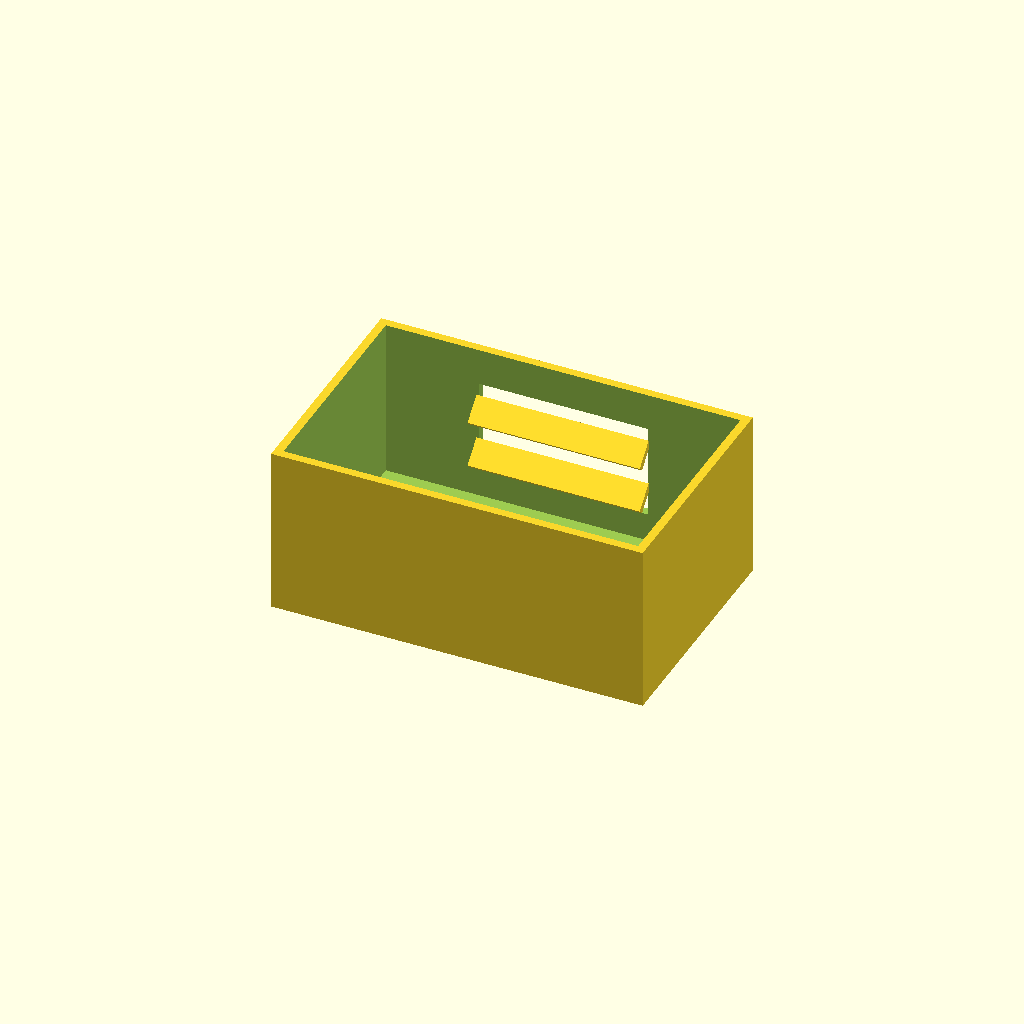
Cell 1: the model at its default parameters.
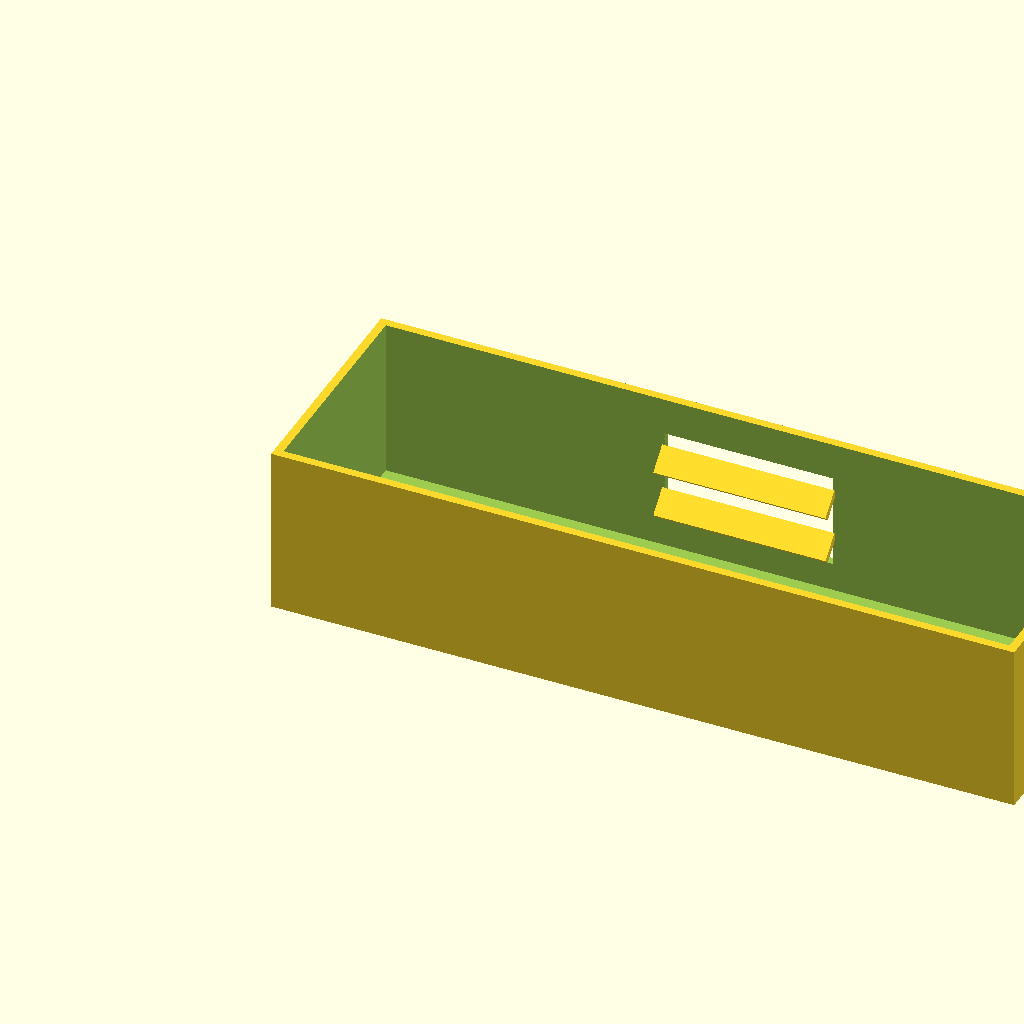
Cell 2 — box_l set to 220, the other parameters unchanged.
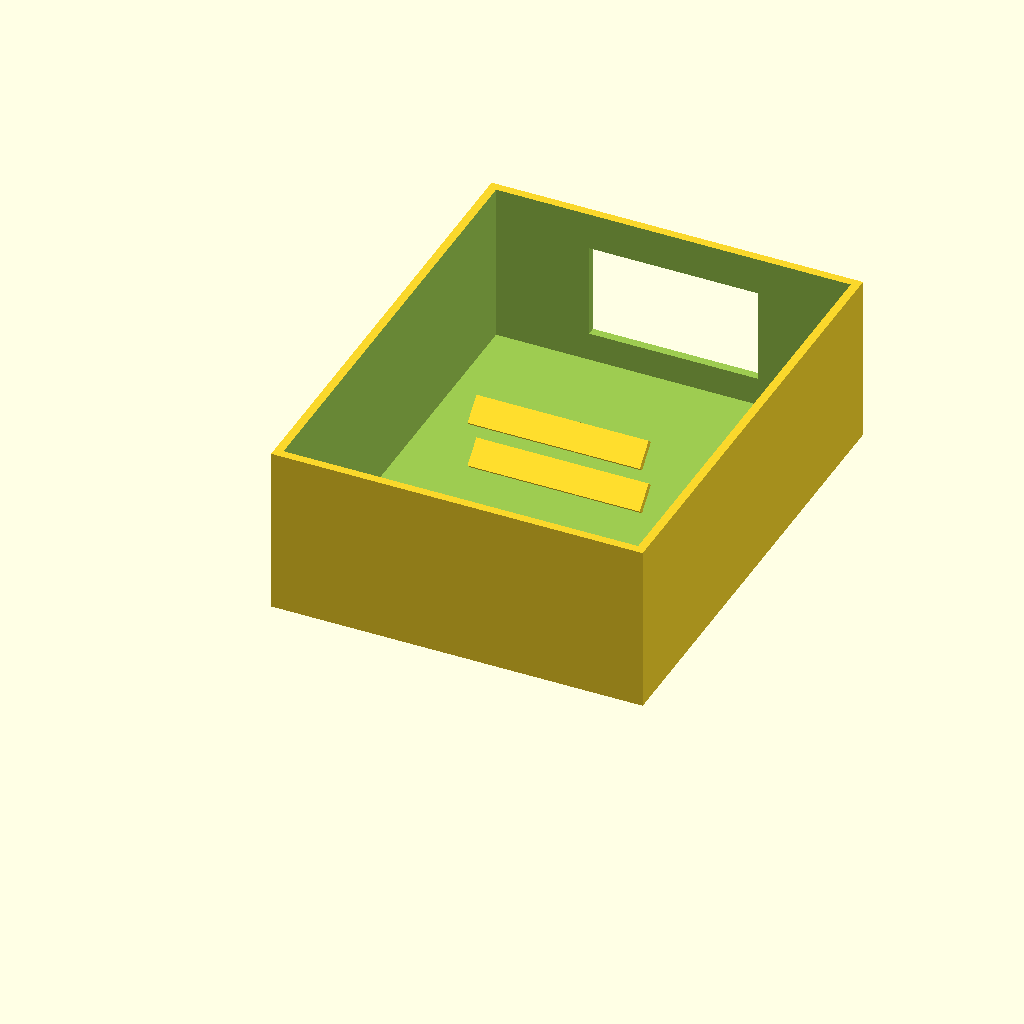
Cell 3: the same model with box_w = 140.
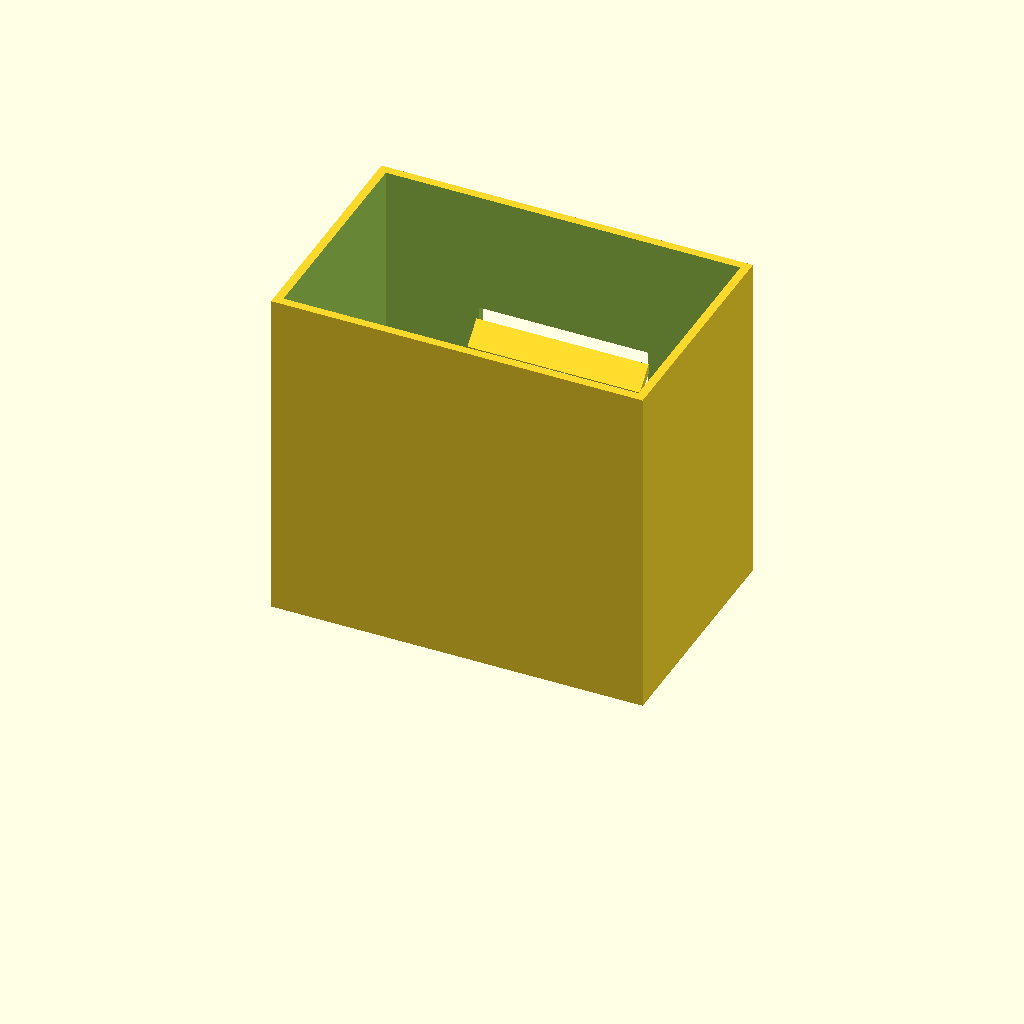
Cell 4: the same model with box_h = 100.
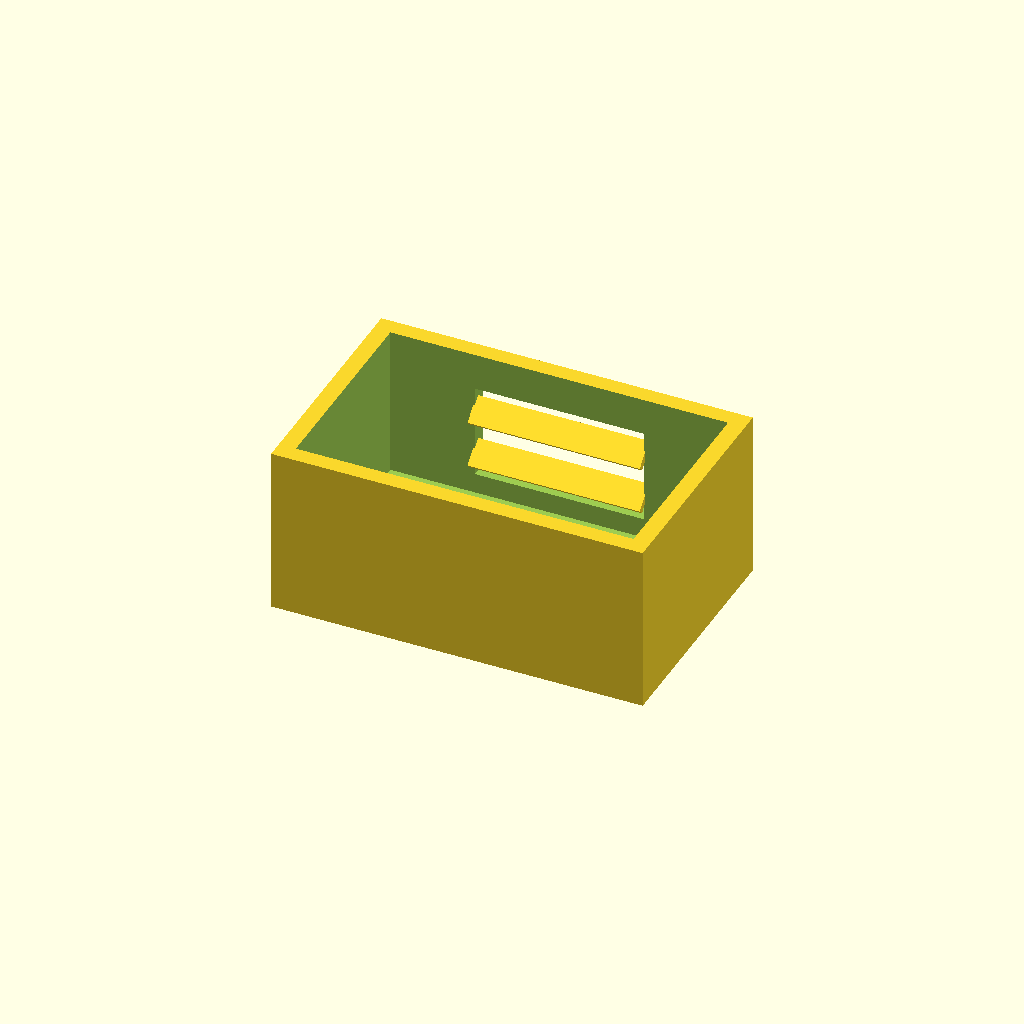
Cell 5: the same model with wall_t = 5.
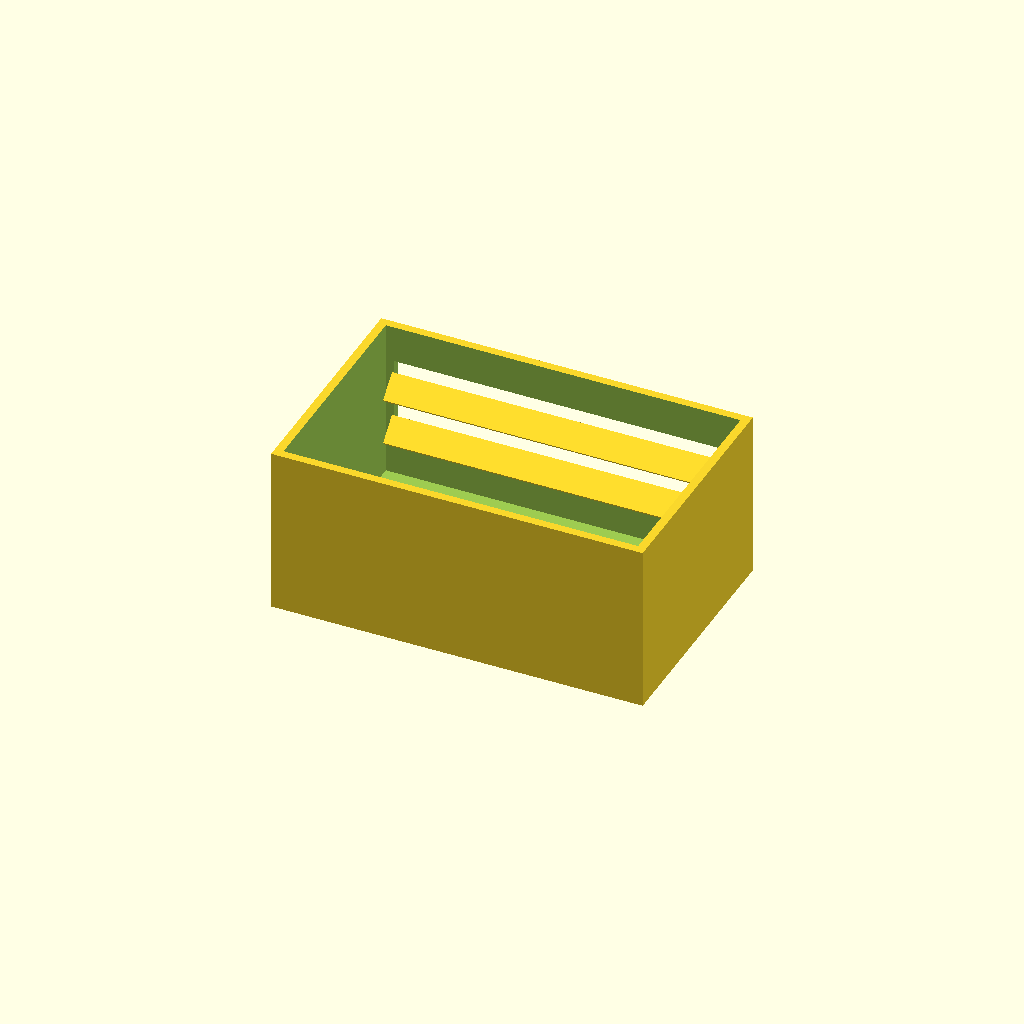
Cell 6: the same model with win_l = 100.
One fixed orthographic camera (rotation 55°, 0°, 25°; colour scheme Cornfield) for every cell.
OpenSCAD source file optional_data/data/solid2/ventbox/part_0170.scad:
$fn = 32;

// ----------------------------------------------------------------------
// Vent box: louvers enclosure
// ----------------------------------------------------------------------

// --- parameters (mm) ---
box_l = 110;              // box length, X
box_w = 70;               // box width, Y
box_h = 50;               // box height, Z
wall_t = 2.5;             // shell wall thickness
win_l = 50;               // vent window width, X
win_h = 28;               // vent window height, Z
slat_t = 2;               // louver slat thickness
slat_d = 8;               // louver slat depth
slat_a = 45;              // louver slat angle, degrees
slat_pitch = 14;          // louver pitch
slat_yc = 64.96;          // slat centreline Y

win_z0 = (box_h - win_h) / 2;  // window lower edge Z
n_slats = 2;  // louver count
slat_z0 = win_z0 + (win_h - (n_slats - 1) * slat_pitch) / 2;

difference() {
  union() {
    difference() {
      cube([box_l, box_w, box_h]);
  translate([wall_t, wall_t, wall_t])
    cube([box_l - 2 * wall_t, box_w - 2 * wall_t, box_h]);
  translate([(box_l - win_l) / 2, box_w - wall_t - 1, win_z0])
    cube([win_l, wall_t + 2, win_h]);
    }
    for (i = [0 : n_slats - 1])
      translate([box_l / 2, slat_yc, slat_z0 + i * slat_pitch])
        rotate([slat_a, 0, 0])
          cube([win_l + 1, slat_d, slat_t], center = true);
  }
}
Parameter table extracted from the source (name, type, default, range or options):
box_l: number, default 110
box_w: number, default 70
box_h: number, default 50
wall_t: number, default 2.5
win_l: number, default 50
win_h: number, default 28
slat_t: number, default 2
slat_d: number, default 8
slat_a: number, default 45
slat_pitch: number, default 14
slat_yc: number, default 64.96
n_slats: number, default 2
